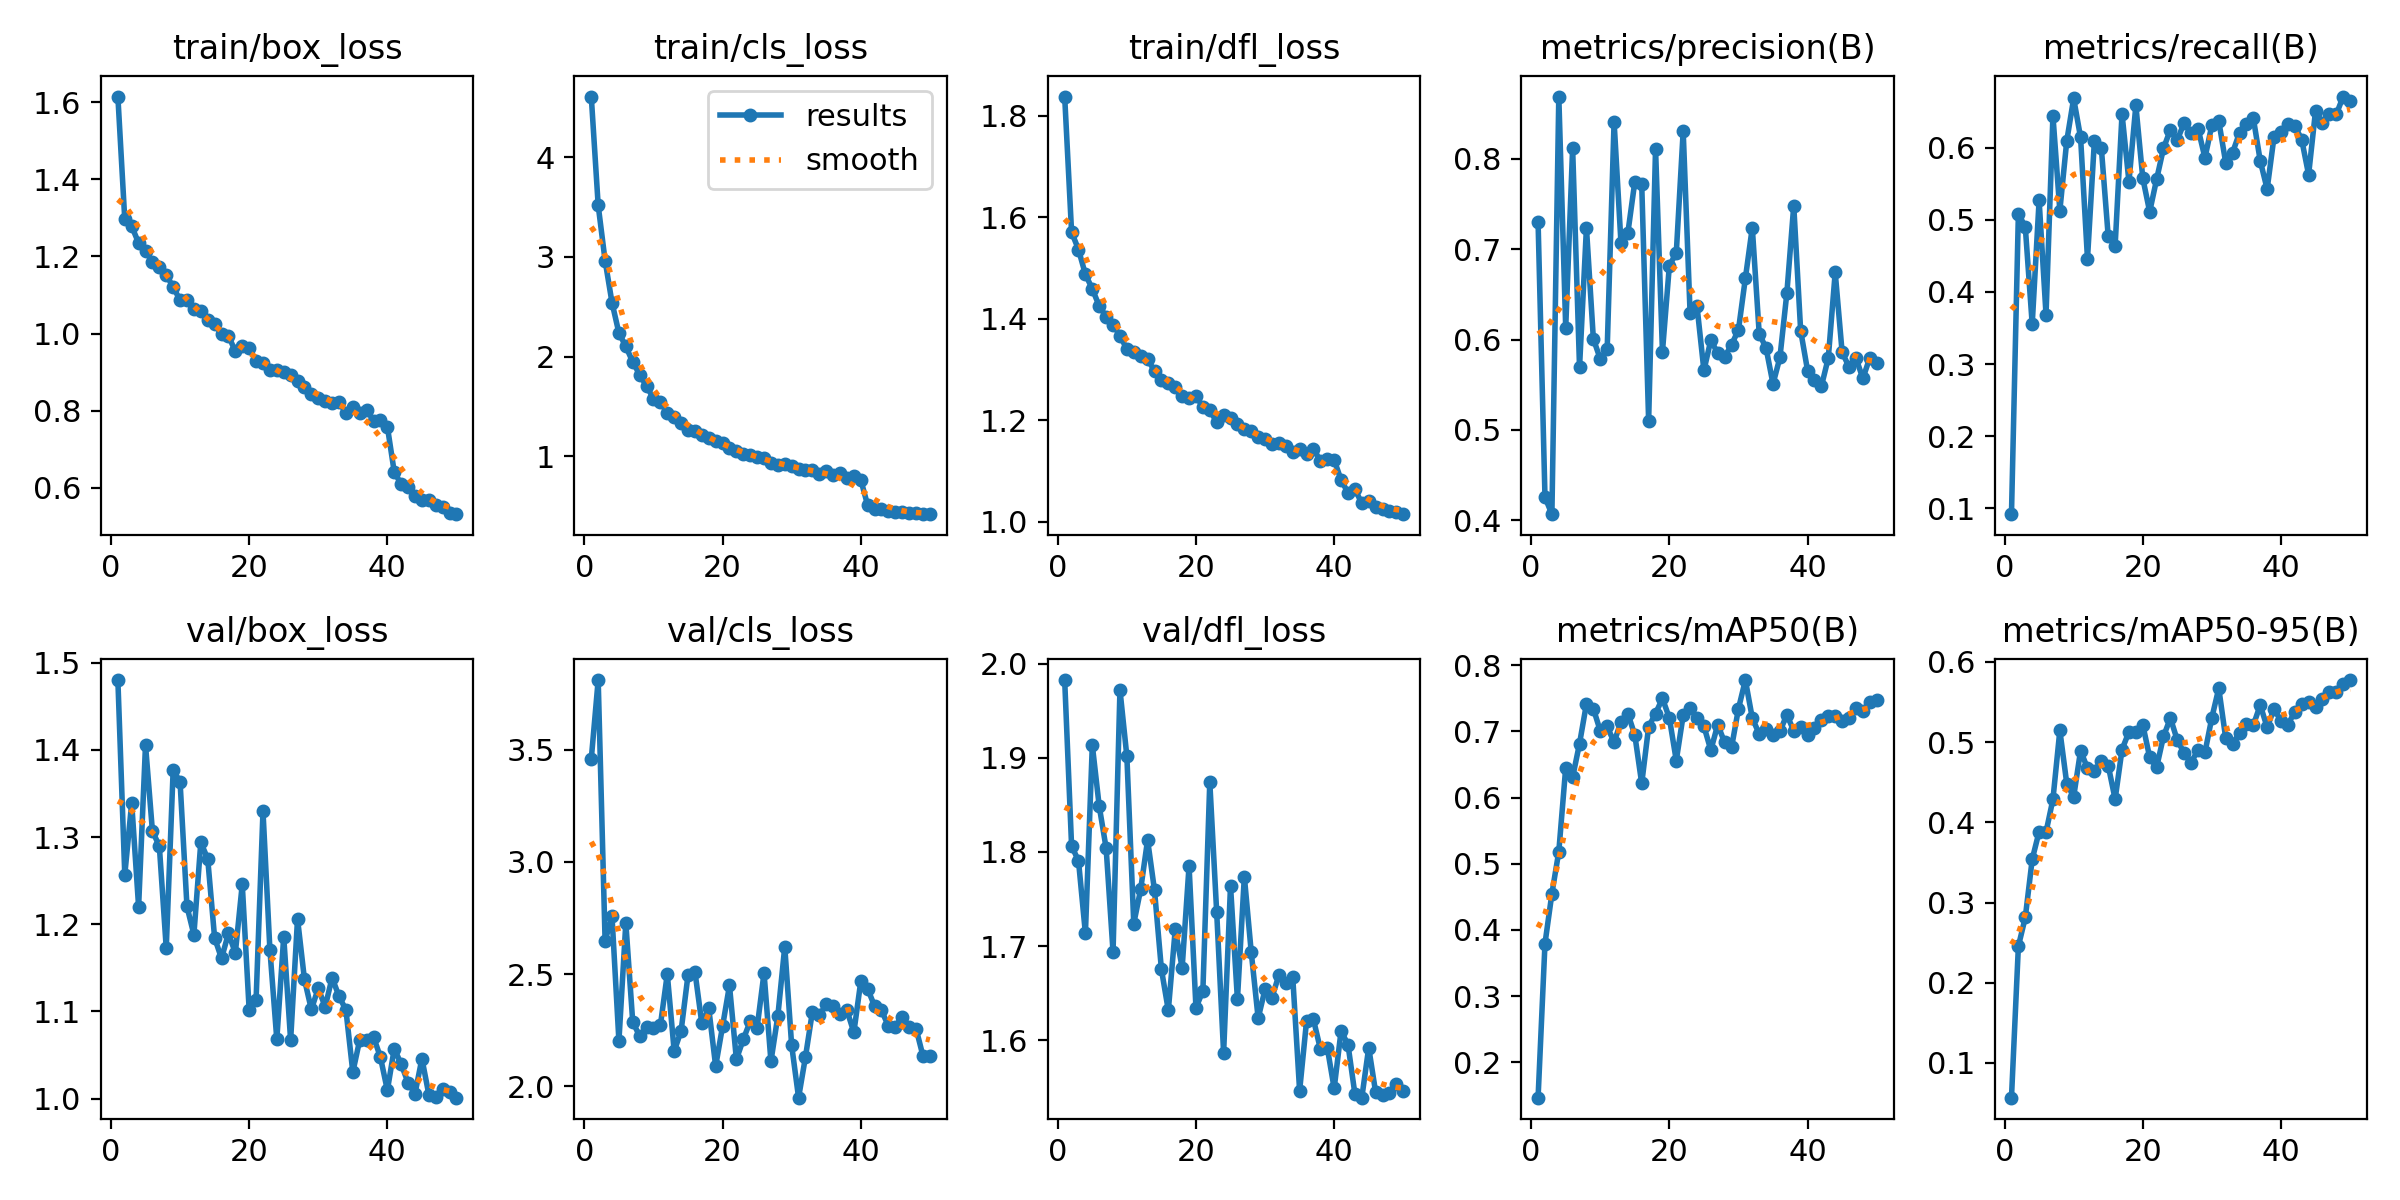

Values plotted in this chart, from the file beside it:
epoch, time, train/box_loss, train/cls_loss, train/dfl_loss, metrics/precision(B), metrics/recall(B), metrics/mAP50(B), metrics/mAP50-95(B), val/box_loss, val/cls_loss, val/dfl_loss, lr/pg0, lr/pg1, lr/pg2
1, 80.24, 1.615, 4.608, 1.838, 0.7304, 0.09213, 0.1466, 0.05672, 1.48, 3.459, 1.983, 0.0001102, 0.0001102, 0.0001102
2, 158.8, 1.296, 3.517, 1.57, 0.4254, 0.5085, 0.3795, 0.2455, 1.257, 3.811, 1.806, 0.0002168, 0.0002168, 0.0002168
3, 237, 1.278, 2.963, 1.536, 0.4066, 0.49, 0.4549, 0.2814, 1.339, 2.648, 1.791, 0.000319, 0.000319, 0.000319
4, 314.8, 1.235, 2.542, 1.487, 0.869, 0.3553, 0.5185, 0.3538, 1.22, 2.757, 1.714, 0.0003132, 0.0003132, 0.0003132
5, 392.8, 1.213, 2.237, 1.458, 0.613, 0.527, 0.6453, 0.3884, 1.406, 2.202, 1.913, 0.0003066, 0.0003066, 0.0003066
6, 470.5, 1.187, 2.103, 1.425, 0.8119, 0.3684, 0.6308, 0.3878, 1.307, 2.728, 1.849, 0.0003, 0.0003, 0.0003
7, 548.2, 1.172, 1.947, 1.404, 0.5693, 0.6441, 0.6817, 0.4287, 1.29, 2.286, 1.804, 0.0002934, 0.0002934, 0.0002934
8, 625.9, 1.152, 1.82, 1.388, 0.7238, 0.5127, 0.7417, 0.5145, 1.173, 2.224, 1.694, 0.0002868, 0.0002868, 0.0002868
9, 703.5, 1.121, 1.706, 1.366, 0.6008, 0.6092, 0.7345, 0.4483, 1.377, 2.263, 1.972, 0.0002803, 0.0002803, 0.0002803
10, 781, 1.086, 1.579, 1.34, 0.5785, 0.668, 0.7009, 0.4318, 1.363, 2.258, 1.902, 0.0002737, 0.0002737, 0.0002737
11, 858.4, 1.088, 1.541, 1.335, 0.589, 0.6141, 0.7075, 0.4892, 1.22, 2.271, 1.724, 0.0002671, 0.0002671, 0.0002671
12, 936.1, 1.064, 1.44, 1.326, 0.8413, 0.446, 0.6838, 0.4674, 1.188, 2.5, 1.76, 0.0002605, 0.0002605, 0.0002605
13, 1014, 1.06, 1.394, 1.32, 0.7064, 0.6093, 0.7148, 0.4641, 1.294, 2.156, 1.813, 0.0002539, 0.0002539, 0.0002539
14, 1091, 1.036, 1.334, 1.297, 0.7185, 0.5999, 0.7267, 0.4766, 1.275, 2.247, 1.759, 0.0002473, 0.0002473, 0.0002473
15, 1169, 1.025, 1.269, 1.28, 0.7747, 0.477, 0.6946, 0.4707, 1.184, 2.496, 1.675, 0.0002407, 0.0002407, 0.0002407
16, 1246, 0.9986, 1.259, 1.274, 0.7717, 0.4638, 0.6214, 0.4288, 1.161, 2.511, 1.632, 0.0002341, 0.0002341, 0.0002341
17, 1324, 0.9943, 1.211, 1.265, 0.51, 0.6465, 0.7071, 0.4907, 1.19, 2.28, 1.718, 0.0002275, 0.0002275, 0.0002275
18, 1401, 0.9539, 1.182, 1.247, 0.8112, 0.5526, 0.7271, 0.5127, 1.167, 2.348, 1.677, 0.0002209, 0.0002209, 0.0002209
19, 1479, 0.9669, 1.156, 1.244, 0.5866, 0.6583, 0.75, 0.5124, 1.246, 2.089, 1.785, 0.0002143, 0.0002143, 0.0002143
20, 1556, 0.9618, 1.131, 1.248, 0.6819, 0.5577, 0.7202, 0.5217, 1.102, 2.267, 1.634, 0.0002077, 0.0002077, 0.0002077
21, 1634, 0.9284, 1.082, 1.226, 0.6958, 0.5111, 0.6561, 0.481, 1.113, 2.449, 1.652, 0.0002011, 0.0002011, 0.0002011
22, 1711, 0.9228, 1.052, 1.22, 0.8307, 0.5559, 0.7245, 0.4683, 1.33, 2.12, 1.874, 0.0001945, 0.0001945, 0.0001945
23, 1789, 0.9044, 1.024, 1.196, 0.6289, 0.599, 0.7352, 0.507, 1.171, 2.209, 1.736, 0.0001879, 0.0001879, 0.0001879
24, 1866, 0.9051, 1.016, 1.211, 0.6368, 0.6248, 0.7198, 0.53, 1.068, 2.29, 1.586, 0.0001814, 0.0001814, 0.0001814
25, 1944, 0.9012, 0.9929, 1.203, 0.5657, 0.6107, 0.7078, 0.5022, 1.186, 2.261, 1.764, 0.0001748, 0.0001748, 0.0001748
26, 2021, 0.8932, 0.9841, 1.193, 0.5994, 0.6344, 0.6718, 0.4863, 1.067, 2.505, 1.643, 0.0001682, 0.0001682, 0.0001682
27, 2099, 0.8762, 0.9342, 1.182, 0.5848, 0.6204, 0.7102, 0.4745, 1.206, 2.111, 1.774, 0.0001616, 0.0001616, 0.0001616
28, 2176, 0.8618, 0.9128, 1.179, 0.5807, 0.6264, 0.6834, 0.4904, 1.137, 2.313, 1.694, 0.000155, 0.000155, 0.000155
29, 2254, 0.8436, 0.922, 1.167, 0.5942, 0.5857, 0.6761, 0.487, 1.102, 2.622, 1.623, 0.0001484, 0.0001484, 0.0001484
30, 2331, 0.8317, 0.9031, 1.162, 0.6108, 0.6312, 0.7345, 0.5305, 1.127, 2.182, 1.654, 0.0001418, 0.0001418, 0.0001418
31, 2409, 0.8264, 0.8737, 1.153, 0.6679, 0.6366, 0.7777, 0.567, 1.105, 1.949, 1.645, 0.0001352, 0.0001352, 0.0001352
32, 2486, 0.8208, 0.8587, 1.156, 0.724, 0.5792, 0.7202, 0.505, 1.139, 2.131, 1.669, 0.0001286, 0.0001286, 0.0001286
33, 2564, 0.8232, 0.8632, 1.149, 0.6067, 0.5931, 0.6962, 0.4979, 1.117, 2.332, 1.661, 0.000122, 0.000122, 0.000122
34, 2641, 0.7934, 0.8245, 1.137, 0.5903, 0.6203, 0.7042, 0.5116, 1.102, 2.316, 1.668, 0.0001154, 0.0001154, 0.0001154
35, 2719, 0.8103, 0.8486, 1.142, 0.5507, 0.6325, 0.6951, 0.5229, 1.03, 2.365, 1.546, 0.0001088, 0.0001088, 0.0001088
36, 2796, 0.7931, 0.8119, 1.132, 0.5803, 0.6406, 0.7, 0.521, 1.067, 2.356, 1.62, 0.0001022, 0.0001022, 0.0001022
37, 2874, 0.802, 0.8369, 1.143, 0.6512, 0.5816, 0.7253, 0.5462, 1.068, 2.324, 1.622, 9.56376e-05, 9.56376e-05, 9.56376e-05
38, 2951, 0.7744, 0.7882, 1.12, 0.7483, 0.5425, 0.7009, 0.5184, 1.071, 2.338, 1.591, 8.90442e-05, 8.90442e-05, 8.90442e-05
39, 3029, 0.775, 0.8001, 1.124, 0.6098, 0.6152, 0.7065, 0.5412, 1.047, 2.24, 1.592, 8.24508e-05, 8.24508e-05, 8.24508e-05
40, 3107, 0.7587, 0.766, 1.122, 0.5657, 0.6213, 0.695, 0.5265, 1.01, 2.467, 1.549, 7.58574e-05, 7.58574e-05, 7.58574e-05
41, 3198, 0.6404, 0.5094, 1.082, 0.5547, 0.633, 0.705, 0.5215, 1.058, 2.434, 1.61, 6.9264e-05, 6.9264e-05, 6.9264e-05
42, 3275, 0.6097, 0.4775, 1.057, 0.5482, 0.6305, 0.7173, 0.538, 1.04, 2.357, 1.595, 6.26706e-05, 6.26706e-05, 6.26706e-05
43, 3353, 0.6008, 0.4702, 1.064, 0.5796, 0.611, 0.7241, 0.548, 1.018, 2.338, 1.543, 5.60772e-05, 5.60772e-05, 5.60772e-05
44, 3430, 0.5788, 0.4547, 1.036, 0.6743, 0.5625, 0.7234, 0.5494, 1.006, 2.268, 1.539, 4.94838e-05, 4.94838e-05, 4.94838e-05
45, 3507, 0.5687, 0.4471, 1.041, 0.586, 0.6507, 0.7152, 0.5435, 1.046, 2.266, 1.592, 4.28904e-05, 4.28904e-05, 4.28904e-05
46, 3584, 0.5685, 0.4438, 1.028, 0.5696, 0.6347, 0.7198, 0.5531, 1.005, 2.31, 1.545, 3.6297e-05, 3.6297e-05, 3.6297e-05
47, 3662, 0.5554, 0.4343, 1.024, 0.5797, 0.6465, 0.7353, 0.5627, 1.002, 2.266, 1.542, 2.97036e-05, 2.97036e-05, 2.97036e-05
48, 3739, 0.5493, 0.4295, 1.021, 0.5569, 0.6459, 0.7309, 0.5628, 1.011, 2.257, 1.544, 2.31102e-05, 2.31102e-05, 2.31102e-05
49, 3816, 0.5359, 0.4232, 1.019, 0.5796, 0.6707, 0.7441, 0.5729, 1.008, 2.135, 1.554, 1.65168e-05, 1.65168e-05, 1.65168e-05
50, 3893, 0.5316, 0.4208, 1.015, 0.574, 0.6642, 0.7482, 0.5773, 1.001, 2.137, 1.546, 9.9234e-06, 9.9234e-06, 9.9234e-06
